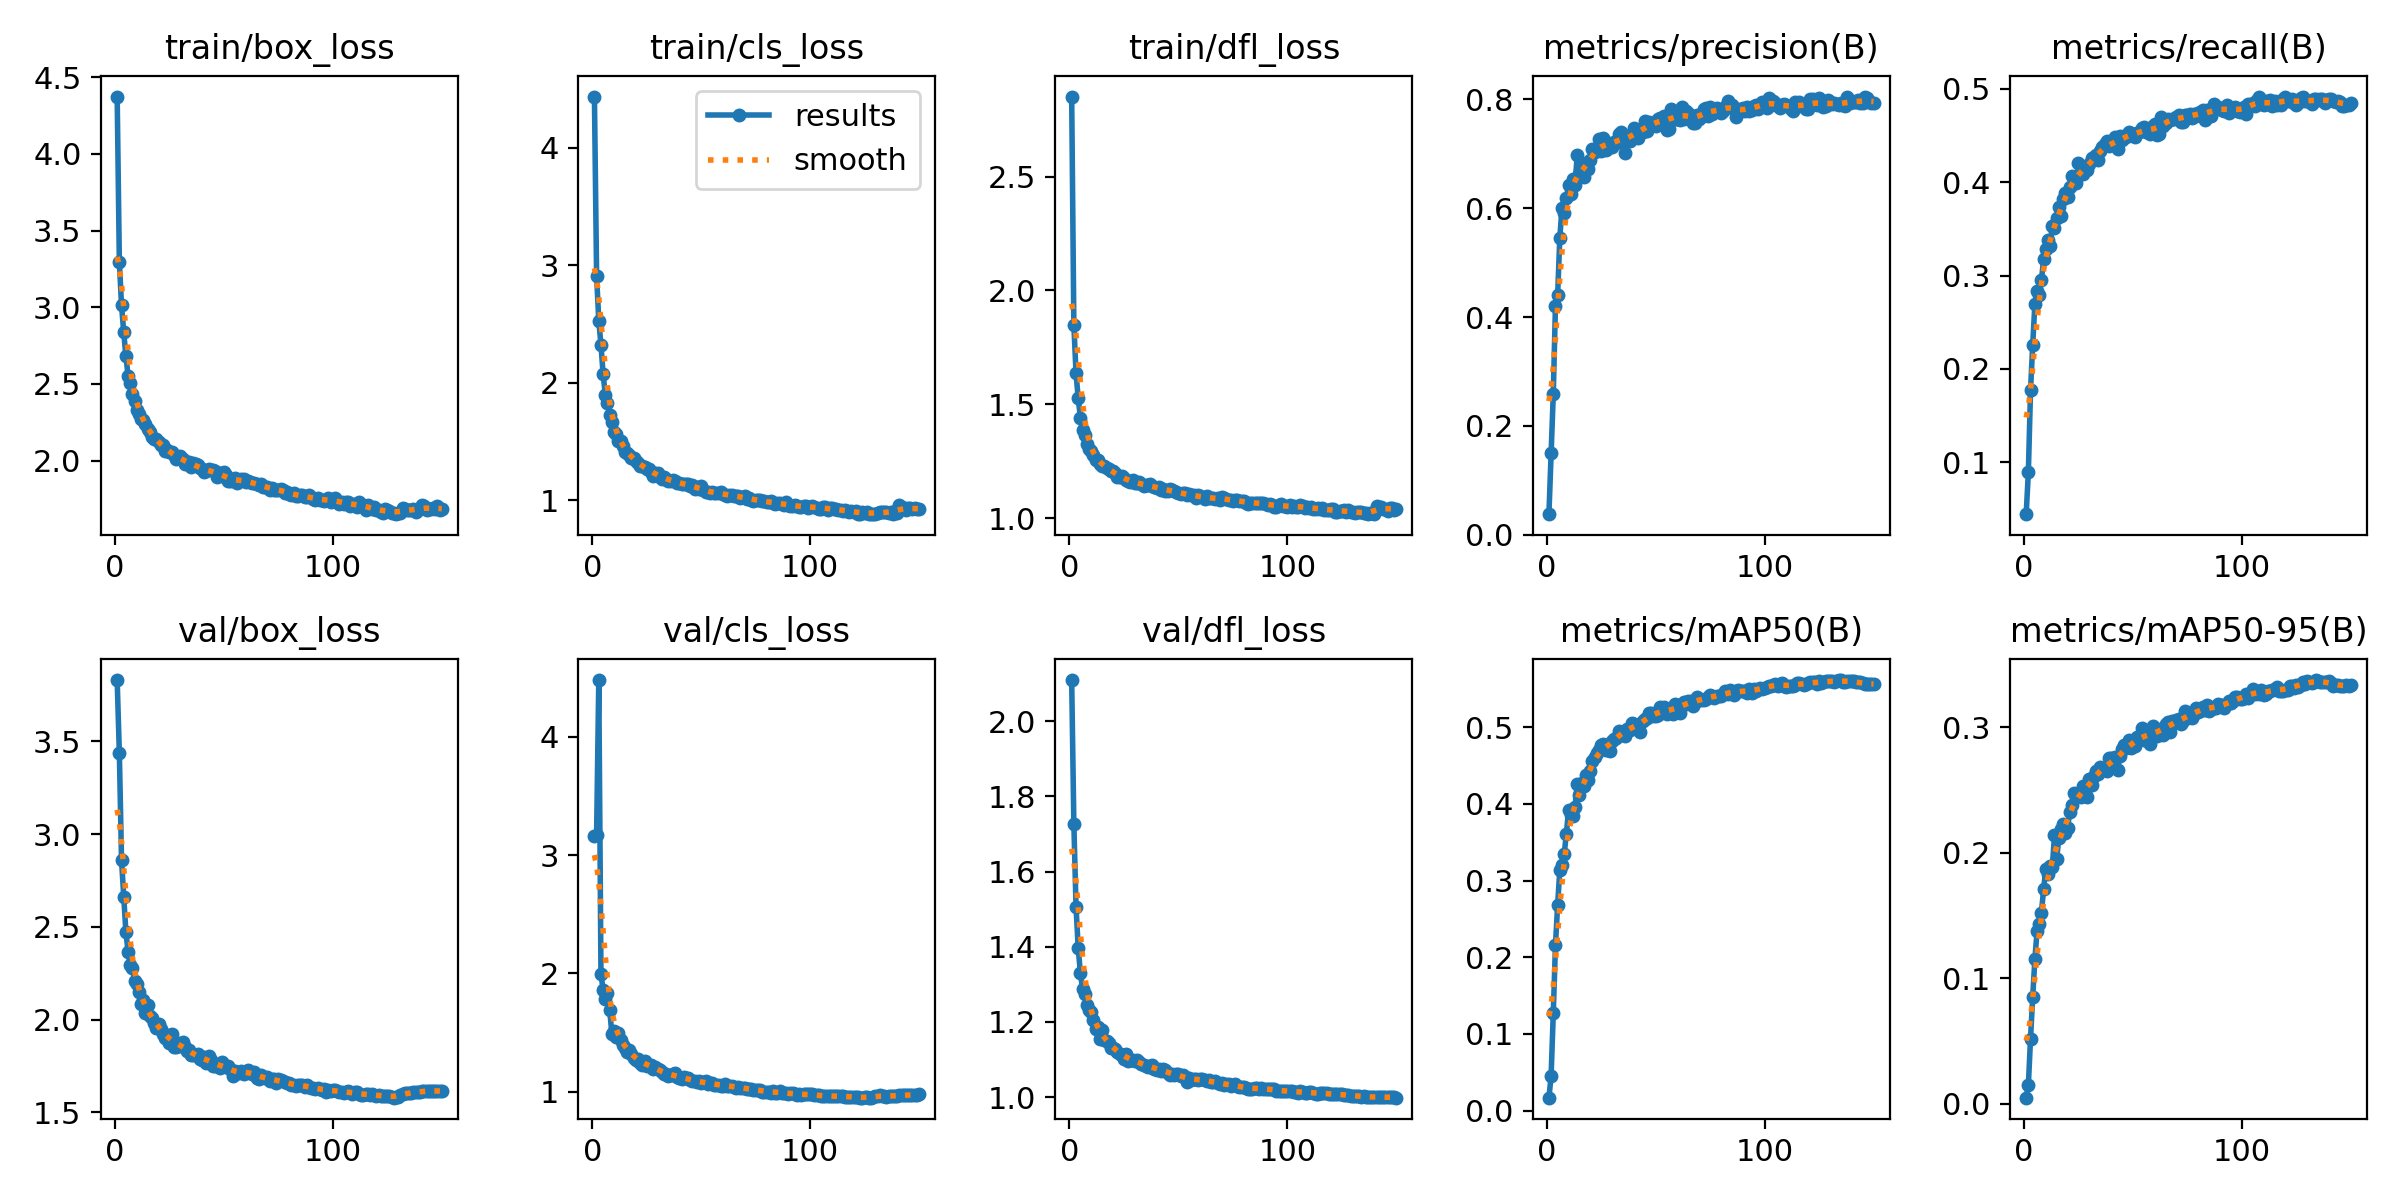

The file beside this chart, header and first rows:
epoch, time, train/box_loss, train/cls_loss, train/dfl_loss, metrics/precision(B), metrics/recall(B), metrics/mAP50(B), metrics/mAP50-95(B), val/box_loss, val/cls_loss, val/dfl_loss, lr/pg0, lr/pg1, lr/pg2
1, 89.4, 4.374, 4.435, 2.851, 0.03809, 0.04437, 0.01679, 0.00494, 3.83, 3.164, 2.109, 0.07004, 0.003329, 0.003329
2, 172.1, 3.294, 2.911, 1.849, 0.1509, 0.08921, 0.04474, 0.01484, 3.436, 3.17, 1.728, 0.03999, 0.006619, 0.006619
3, 258.1, 3.013, 2.529, 1.637, 0.2589, 0.1771, 0.1272, 0.05205, 2.86, 4.48, 1.507, 0.009904, 0.009864, 0.009864
4, 337.8, 2.839, 2.324, 1.526, 0.421, 0.2257, 0.2155, 0.08524, 2.662, 1.996, 1.397, 0.009802, 0.009802, 0.009802
5, 419.8, 2.68, 2.071, 1.442, 0.4401, 0.2698, 0.2686, 0.1155, 2.471, 1.86, 1.33, 0.009736, 0.009736, 0.009736
6, 501.6, 2.554, 1.9, 1.387, 0.5453, 0.2838, 0.3135, 0.1376, 2.367, 1.783, 1.289, 0.00967, 0.00967, 0.00967
7, 585.4, 2.508, 1.826, 1.365, 0.6008, 0.2793, 0.3199, 0.1433, 2.292, 1.838, 1.275, 0.009604, 0.009604, 0.009604
8, 670.6, 2.432, 1.725, 1.327, 0.5913, 0.2947, 0.3342, 0.1524, 2.276, 1.693, 1.245, 0.009538, 0.009538, 0.009538
9, 755.8, 2.391, 1.668, 1.305, 0.6182, 0.3178, 0.3612, 0.171, 2.209, 1.492, 1.231, 0.009472, 0.009472, 0.009472
10, 839.4, 2.329, 1.58, 1.294, 0.6417, 0.3289, 0.3916, 0.1871, 2.193, 1.515, 1.227, 0.009406, 0.009406, 0.009406
11, 924.3, 2.303, 1.563, 1.277, 0.6254, 0.3384, 0.3853, 0.1834, 2.15, 1.462, 1.205, 0.00934, 0.00934, 0.00934
12, 1004, 2.269, 1.504, 1.257, 0.6535, 0.3312, 0.3848, 0.1897, 2.082, 1.494, 1.182, 0.009274, 0.009274, 0.009274
13, 1087, 2.267, 1.502, 1.254, 0.6425, 0.3535, 0.3961, 0.1887, 2.104, 1.436, 1.188, 0.009208, 0.009208, 0.009208
14, 1170, 2.236, 1.466, 1.236, 0.6982, 0.3512, 0.4262, 0.2139, 2.036, 1.396, 1.154, 0.009142, 0.009142, 0.009142
15, 1258, 2.204, 1.408, 1.23, 0.6622, 0.3621, 0.4112, 0.1953, 2.077, 1.371, 1.177, 0.009076, 0.009076, 0.009076
16, 1341, 2.185, 1.406, 1.23, 0.6622, 0.3733, 0.4266, 0.2119, 2.018, 1.34, 1.152, 0.00901, 0.00901, 0.00901
17, 1421, 2.151, 1.387, 1.222, 0.6575, 0.3635, 0.4234, 0.2193, 2.008, 1.357, 1.15, 0.008944, 0.008944, 0.008944
18, 1503, 2.142, 1.359, 1.215, 0.682, 0.3821, 0.4376, 0.2231, 1.984, 1.321, 1.145, 0.008878, 0.008878, 0.008878
19, 1584, 2.139, 1.357, 1.206, 0.6715, 0.3882, 0.4315, 0.2157, 1.956, 1.288, 1.131, 0.008812, 0.008812, 0.008812
20, 1667, 2.119, 1.336, 1.207, 0.6876, 0.3836, 0.4434, 0.2198, 1.975, 1.269, 1.131, 0.008746, 0.008746, 0.008746
21, 1748, 2.104, 1.318, 1.198, 0.7081, 0.3949, 0.4563, 0.2324, 1.951, 1.275, 1.129, 0.00868, 0.00868, 0.00868
22, 1835, 2.102, 1.29, 1.181, 0.703, 0.4065, 0.461, 0.2379, 1.925, 1.242, 1.121, 0.008614, 0.008614, 0.008614
23, 1917, 2.064, 1.295, 1.182, 0.711, 0.4048, 0.4667, 0.2478, 1.903, 1.225, 1.115, 0.008548, 0.008548, 0.008548
24, 2003, 2.071, 1.286, 1.185, 0.7264, 0.3996, 0.4701, 0.2453, 1.918, 1.26, 1.111, 0.008482, 0.008482, 0.008482
25, 2086, 2.053, 1.264, 1.177, 0.7049, 0.4205, 0.477, 0.2474, 1.874, 1.219, 1.103, 0.008416, 0.008416, 0.008416
26, 2166, 2.055, 1.269, 1.167, 0.7293, 0.4112, 0.4779, 0.2446, 1.924, 1.229, 1.115, 0.00835, 0.00835, 0.00835
27, 2250, 2.035, 1.242, 1.163, 0.7071, 0.4085, 0.4702, 0.2534, 1.851, 1.223, 1.097, 0.008284, 0.008284, 0.008284
28, 2332, 2.012, 1.208, 1.158, 0.7192, 0.4137, 0.4708, 0.2475, 1.852, 1.194, 1.098, 0.008218, 0.008218, 0.008218
29, 2415, 2.024, 1.231, 1.167, 0.7128, 0.4127, 0.4696, 0.2447, 1.877, 1.207, 1.098, 0.008152, 0.008152, 0.008152
30, 2497, 2.027, 1.231, 1.152, 0.7121, 0.4194, 0.4814, 0.259, 1.861, 1.192, 1.096, 0.008086, 0.008086, 0.008086
31, 2577, 2.011, 1.201, 1.153, 0.7214, 0.426, 0.485, 0.2541, 1.877, 1.184, 1.098, 0.00802, 0.00802, 0.00802
32, 2657, 1.98, 1.186, 1.159, 0.72, 0.4269, 0.4864, 0.2609, 1.852, 1.166, 1.094, 0.007954, 0.007954, 0.007954
33, 2739, 1.99, 1.196, 1.149, 0.7354, 0.4287, 0.495, 0.2652, 1.829, 1.151, 1.087, 0.007888, 0.007888, 0.007888
34, 2824, 1.993, 1.186, 1.139, 0.7391, 0.4234, 0.4936, 0.2624, 1.834, 1.154, 1.084, 0.007822, 0.007822, 0.007822
35, 2910, 1.96, 1.167, 1.145, 0.7295, 0.4333, 0.4928, 0.2686, 1.81, 1.137, 1.083, 0.007756, 0.007756, 0.007756
36, 2992, 1.983, 1.166, 1.143, 0.7007, 0.4379, 0.4886, 0.2671, 1.809, 1.141, 1.081, 0.00769, 0.00769, 0.00769
37, 3070, 1.975, 1.174, 1.148, 0.7314, 0.4406, 0.4981, 0.2672, 1.811, 1.148, 1.084, 0.007624, 0.007624, 0.007624
38, 3150, 1.968, 1.164, 1.141, 0.7234, 0.4436, 0.4962, 0.2652, 1.817, 1.157, 1.086, 0.007558, 0.007558, 0.007558
39, 3230, 1.949, 1.146, 1.136, 0.7356, 0.4382, 0.5051, 0.2757, 1.79, 1.125, 1.074, 0.007492, 0.007492, 0.007492
40, 3312, 1.943, 1.146, 1.133, 0.7477, 0.4407, 0.5048, 0.2757, 1.784, 1.119, 1.073, 0.007426, 0.007426, 0.007426
41, 3396, 1.925, 1.137, 1.135, 0.7409, 0.4393, 0.4998, 0.2707, 1.799, 1.112, 1.074, 0.00736, 0.00736, 0.00736
42, 3476, 1.93, 1.143, 1.126, 0.7279, 0.4481, 0.5022, 0.2764, 1.768, 1.124, 1.069, 0.007294, 0.007294, 0.007294
43, 3554, 1.942, 1.143, 1.126, 0.7416, 0.4352, 0.4943, 0.2664, 1.805, 1.116, 1.075, 0.007228, 0.007228, 0.007228
44, 3638, 1.94, 1.138, 1.121, 0.7399, 0.4492, 0.5079, 0.277, 1.785, 1.113, 1.073, 0.007162, 0.007162, 0.007162
45, 3721, 1.936, 1.127, 1.118, 0.7594, 0.4456, 0.5101, 0.283, 1.75, 1.102, 1.063, 0.007096, 0.007096, 0.007096
46, 3802, 1.934, 1.129, 1.13, 0.7413, 0.4493, 0.5125, 0.2859, 1.749, 1.091, 1.059, 0.00703, 0.00703, 0.00703
47, 3883, 1.891, 1.1, 1.124, 0.7584, 0.448, 0.5187, 0.2832, 1.756, 1.092, 1.062, 0.006964, 0.006964, 0.006964
48, 3963, 1.917, 1.112, 1.119, 0.7507, 0.4533, 0.5188, 0.2898, 1.739, 1.086, 1.058, 0.006898, 0.006898, 0.006898
49, 4043, 1.896, 1.097, 1.114, 0.7561, 0.4505, 0.5147, 0.2838, 1.771, 1.089, 1.061, 0.006832, 0.006832, 0.006832
50, 4128, 1.928, 1.12, 1.11, 0.7501, 0.4517, 0.5149, 0.285, 1.751, 1.072, 1.061, 0.006766, 0.006766, 0.006766
51, 4209, 1.903, 1.092, 1.106, 0.7626, 0.4484, 0.5163, 0.2854, 1.743, 1.085, 1.056, 0.0067, 0.0067, 0.0067
52, 4291, 1.864, 1.074, 1.11, 0.7661, 0.4522, 0.5259, 0.2923, 1.752, 1.088, 1.058, 0.006634, 0.006634, 0.006634
53, 4374, 1.868, 1.069, 1.111, 0.7625, 0.4533, 0.5208, 0.2911, 1.732, 1.068, 1.053, 0.006568, 0.006568, 0.006568
54, 4458, 1.868, 1.066, 1.099, 0.7691, 0.4576, 0.5259, 0.2991, 1.698, 1.071, 1.041, 0.006502, 0.006502, 0.006502
55, 4541, 1.883, 1.074, 1.104, 0.7442, 0.4587, 0.5177, 0.2901, 1.725, 1.072, 1.051, 0.006436, 0.006436, 0.006436
56, 4624, 1.857, 1.059, 1.103, 0.7455, 0.4538, 0.5184, 0.2934, 1.713, 1.061, 1.045, 0.00637, 0.00637, 0.00637
57, 4704, 1.873, 1.066, 1.1, 0.7816, 0.4552, 0.5246, 0.2955, 1.712, 1.061, 1.049, 0.006304, 0.006304, 0.006304
58, 4789, 1.88, 1.063, 1.089, 0.778, 0.4515, 0.5178, 0.2866, 1.723, 1.06, 1.048, 0.006238, 0.006238, 0.006238
59, 4874, 1.876, 1.068, 1.1, 0.7635, 0.46, 0.5297, 0.3007, 1.709, 1.051, 1.045, 0.006172, 0.006172, 0.006172
60, 4961, 1.862, 1.058, 1.097, 0.763, 0.4627, 0.5288, 0.2974, 1.72, 1.05, 1.048, 0.006106, 0.006106, 0.006106
... 90 more rows
